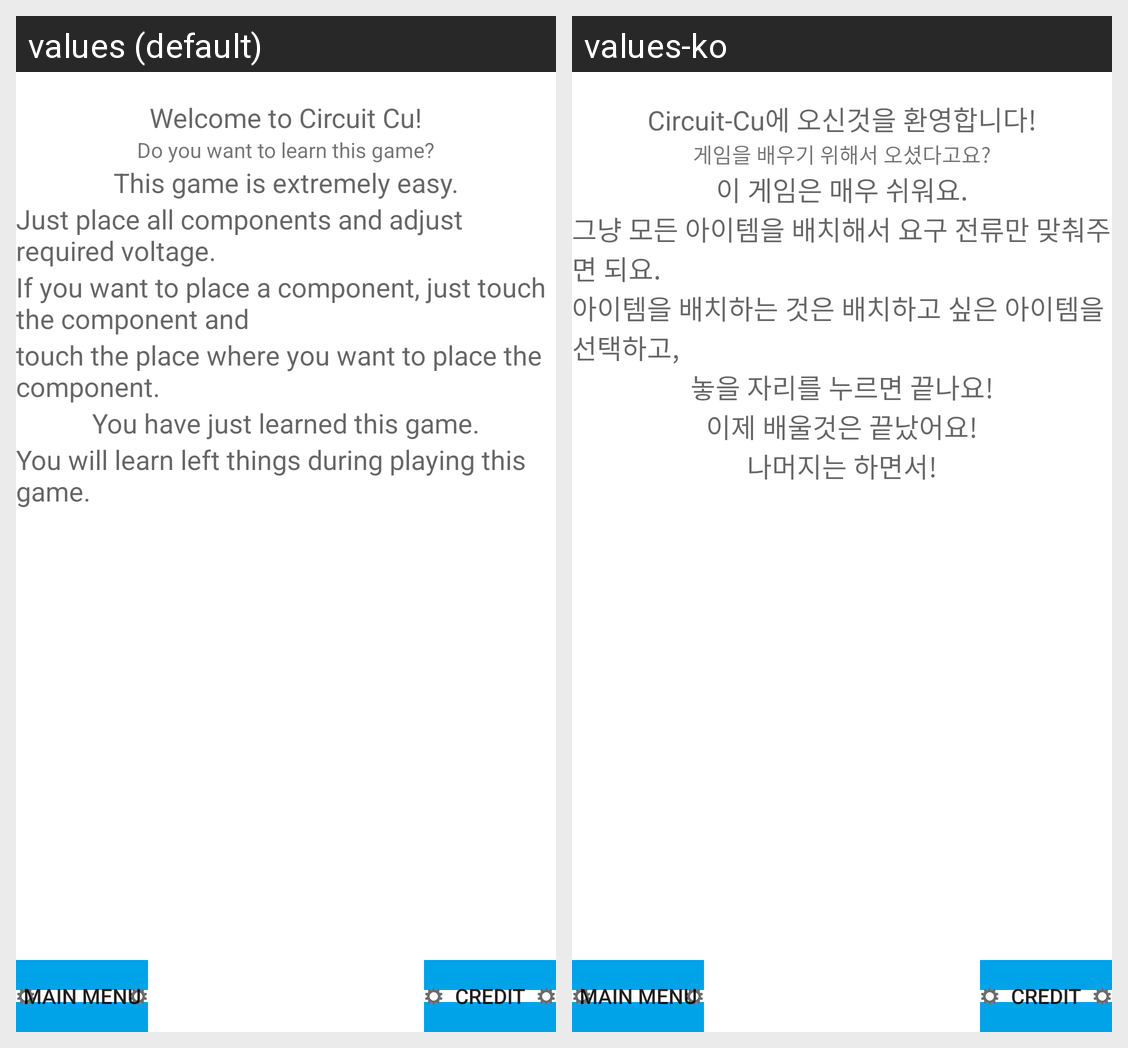

Here is an Android app screen in its default locale and in the app's own translations. Write out the translated-string differences for the strings that appear on this screen.
Android screen res/layout/activity_tutorial.xml rendered under 2 locales, left to right: values (default), values-ko. Device: Nexus 5 (rendered at 1080×1920; each locale shown at half size, 540×960, under a caption strip naming it); theme AppTheme.
Strings drawn on this screen, with the default value and each locale's value (text and hints the layout hard-codes, and strings that could not be matched under every locale, appear in the picture but are not listed):

tutorial_a
  values: Welcome to Circuit Cu!
  values-ko: Circuit-Cu에 오신것을 환영합니다!

tutorial_b
  values: Do you want to learn this game?
  values-ko: 게임을 배우기 위해서 오셨다고요?

tutorial_c
  values: This game is extremely easy.
  values-ko: 이 게임은 매우 쉬워요.

tutorial_d
  values: Just place all components and adjust required voltage.
  values-ko: 그냥 모든 아이템을 배치해서 요구 전류만 맞춰주면 되요.

tutorial_e
  values: If you want to place a component, just touch the component and
  values-ko: 아이템을 배치하는 것은 배치하고 싶은 아이템을 선택하고,

tutorial_f
  values: touch the place where you want to place the component.
  values-ko: 놓을 자리를 누르면 끝나요!

tutorial_g
  values: You have just learned this game.
  values-ko: 이제 배울것은 끝났어요!

tutorial_h
  values: You will learn left things during playing this game.
  values-ko: 나머지는 하면서!

layout_to_main_menu
  values: Main Menu
  values-ko: Main Menu  [not translated; the default value is used]

layout_credit
  values: Credit
  values-ko: Credit  [not translated; the default value is used]
